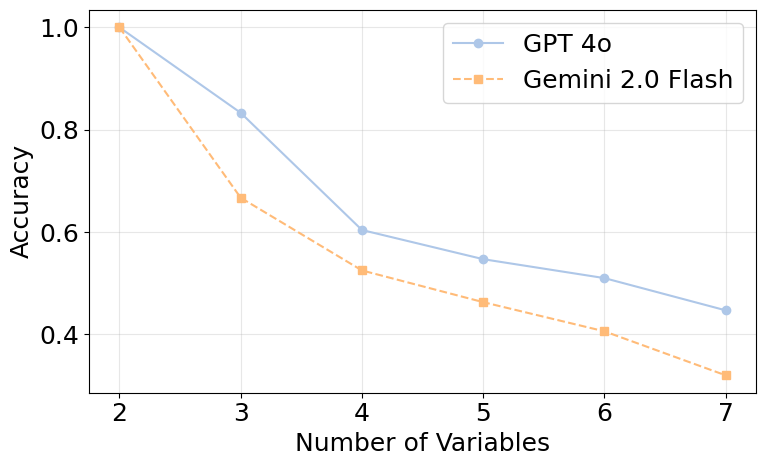

Reproduce this figure in Python.
import pandas as pd
import matplotlib.pyplot as plt
import numpy as np

x = np.array([2,3,4,5,6,7])
y_gpt = np.array([1.0, 0.833, 0.604, 0.547, 0.510, 0.447])
y_gemini = np.array([1.0, 0.667, 0.525, 0.463, 0.406, 0.32])

plt.rcParams["font.family"] = "times"
plt.rcParams["font.size"] = 18

plt.figure(figsize=(8, 5))
plt.plot(x, y_gpt, marker='o', linestyle='-', label='GPT 4o', color=plt.cm.tab20(1))
plt.plot(x, y_gemini, marker='s', linestyle='--', label='Gemini 2.0 Flash', color=plt.cm.tab20(3))

plt.xlabel('Number of Variables')
plt.ylabel('Accuracy')
plt.xticks(x)  # Ensure all x-ticks are shown
plt.legend()
plt.grid(True, alpha=0.3)
plt.tight_layout()
plt.show()